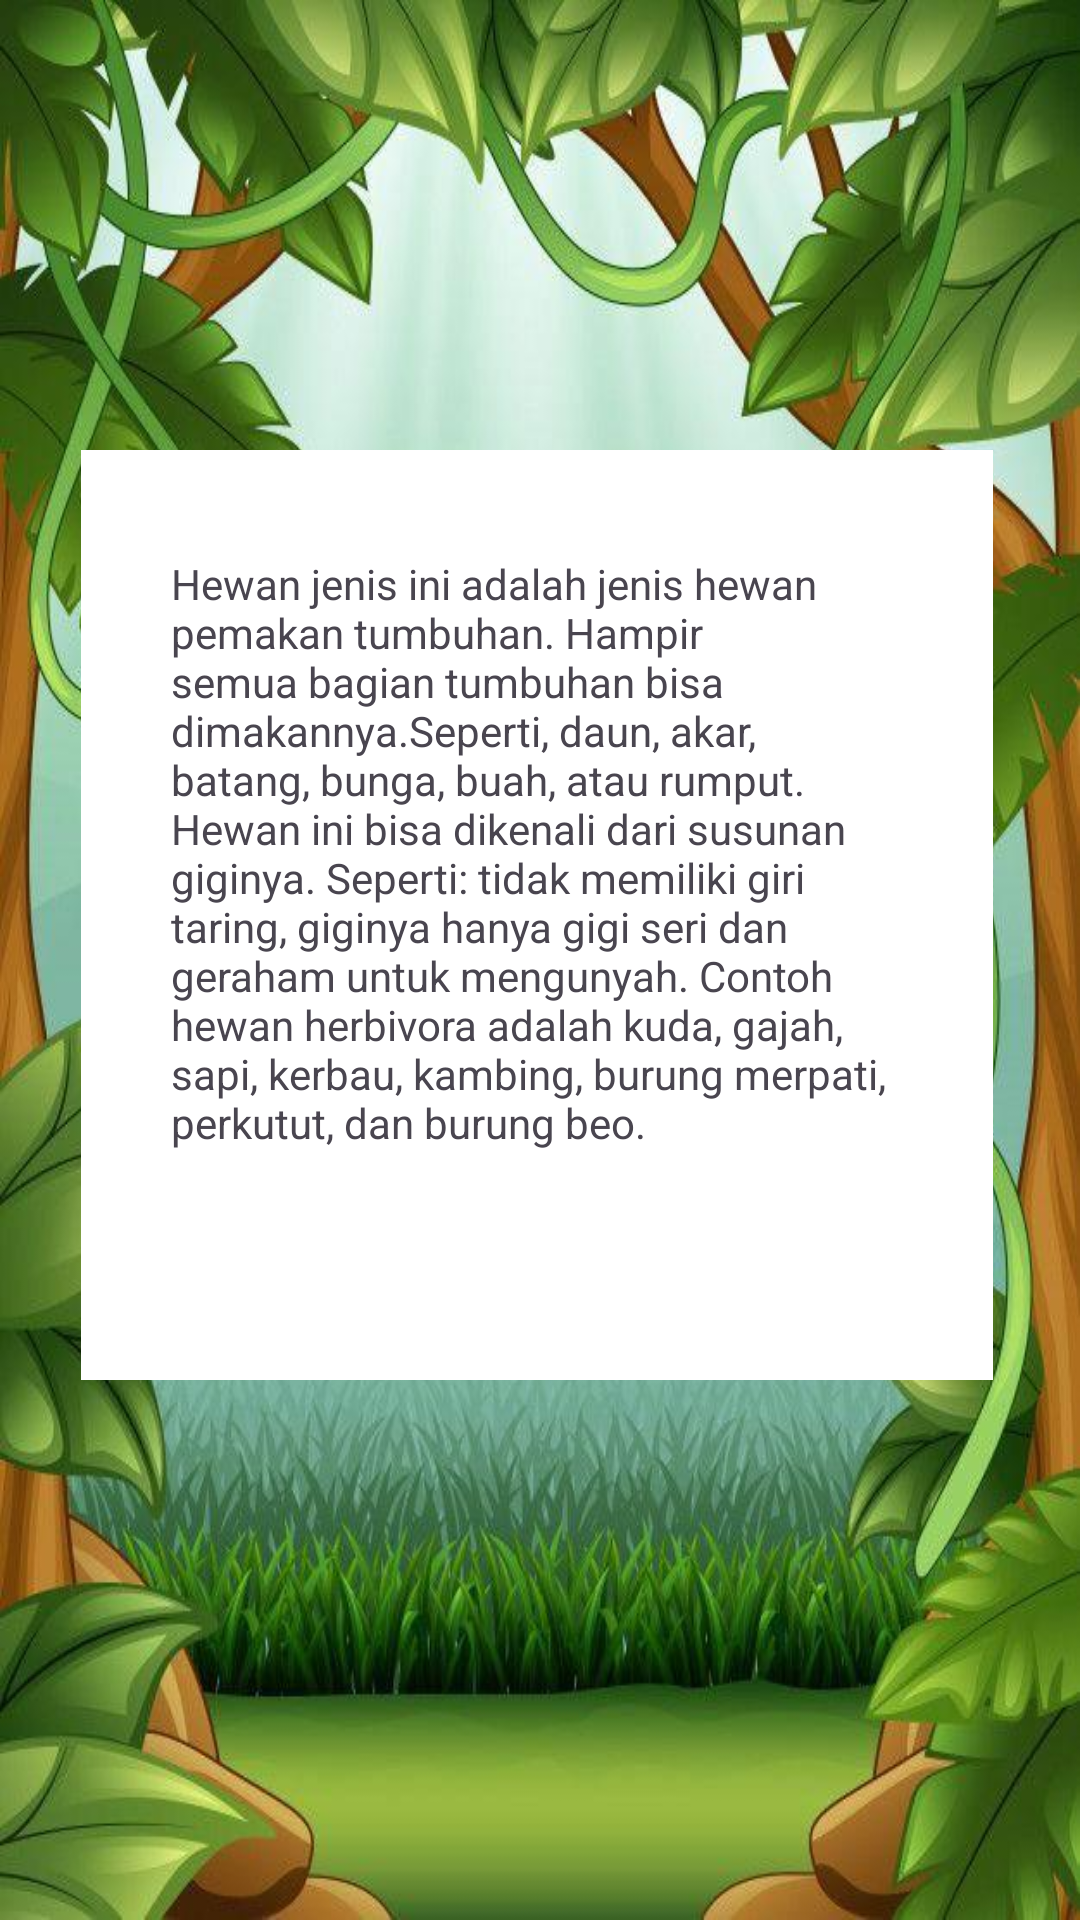

Layout XML and referenced resources for this Android screen:
<!-- AndroidManifest.xml: application theme Theme.HewanPedia -->
<!-- res/layout/fragment_herbivora.xml -->
<?xml version="1.0" encoding="utf-8"?>
<RelativeLayout xmlns:android="http://schemas.android.com/apk/res/android"
    xmlns:tools="http://schemas.android.com/tools"
    android:layout_width="match_parent"
    android:layout_height="match_parent"
    xmlns:app="http://schemas.android.com/apk/res-auto"
    android:background="@drawable/background">


    <com.google.android.material.imageview.ShapeableImageView
        android:id="@+id/b"
        android:layout_width="355dp"
        android:layout_height="310dp"
        android:layout_alignParentStart="true"
        android:layout_alignParentTop="true"
        android:layout_alignParentEnd="true"
        android:layout_marginStart="27dp"
        android:layout_marginTop="150dp"
        app:shapeAppearanceOverlay="@style/roundImageView"
        android:layout_marginEnd="29dp"
        android:background="@color/white" />

    <TextView
        android:layout_width="293dp"
        android:layout_height="wrap_content"
        android:layout_alignStart="@+id/b"
        android:layout_alignTop="@+id/b"
        android:layout_alignEnd="@+id/b"
        android:layout_marginStart="30dp"
        android:layout_marginTop="35dp"
        android:layout_marginEnd="32dp"
        android:text="Hewan jenis ini adalah jenis hewan pemakan tumbuhan. Hampir semua bagian tumbuhan bisa dimakannya.Seperti, daun, akar, batang, bunga, buah, atau rumput. Hewan ini bisa dikenali dari susunan giginya. Seperti: tidak memiliki giri taring, giginya hanya gigi seri dan geraham untuk mengunyah.
Contoh hewan herbivora adalah kuda, gajah, sapi, kerbau, kambing, burung merpati, perkutut, dan burung beo.
" />

</RelativeLayout>
<!-- resources referenced by this layout -->
<resources>
  <color name="white">#FFFFFFFF</color>
  <!-- drawable background: jpeg bitmap (drawable, 77354 bytes) -->
  <style name="Theme.HewanPedia" parent="Base.Theme.HewanPedia" />
  <style name="Base.Theme.HewanPedia" parent="Theme.Material3.DayNight.NoActionBar">
          
          
          <item name="colorPrimary">#FFFFFF</item>
          <item name="colorPrimaryDark">#4CAF50</item>
      </style>
</resources>
